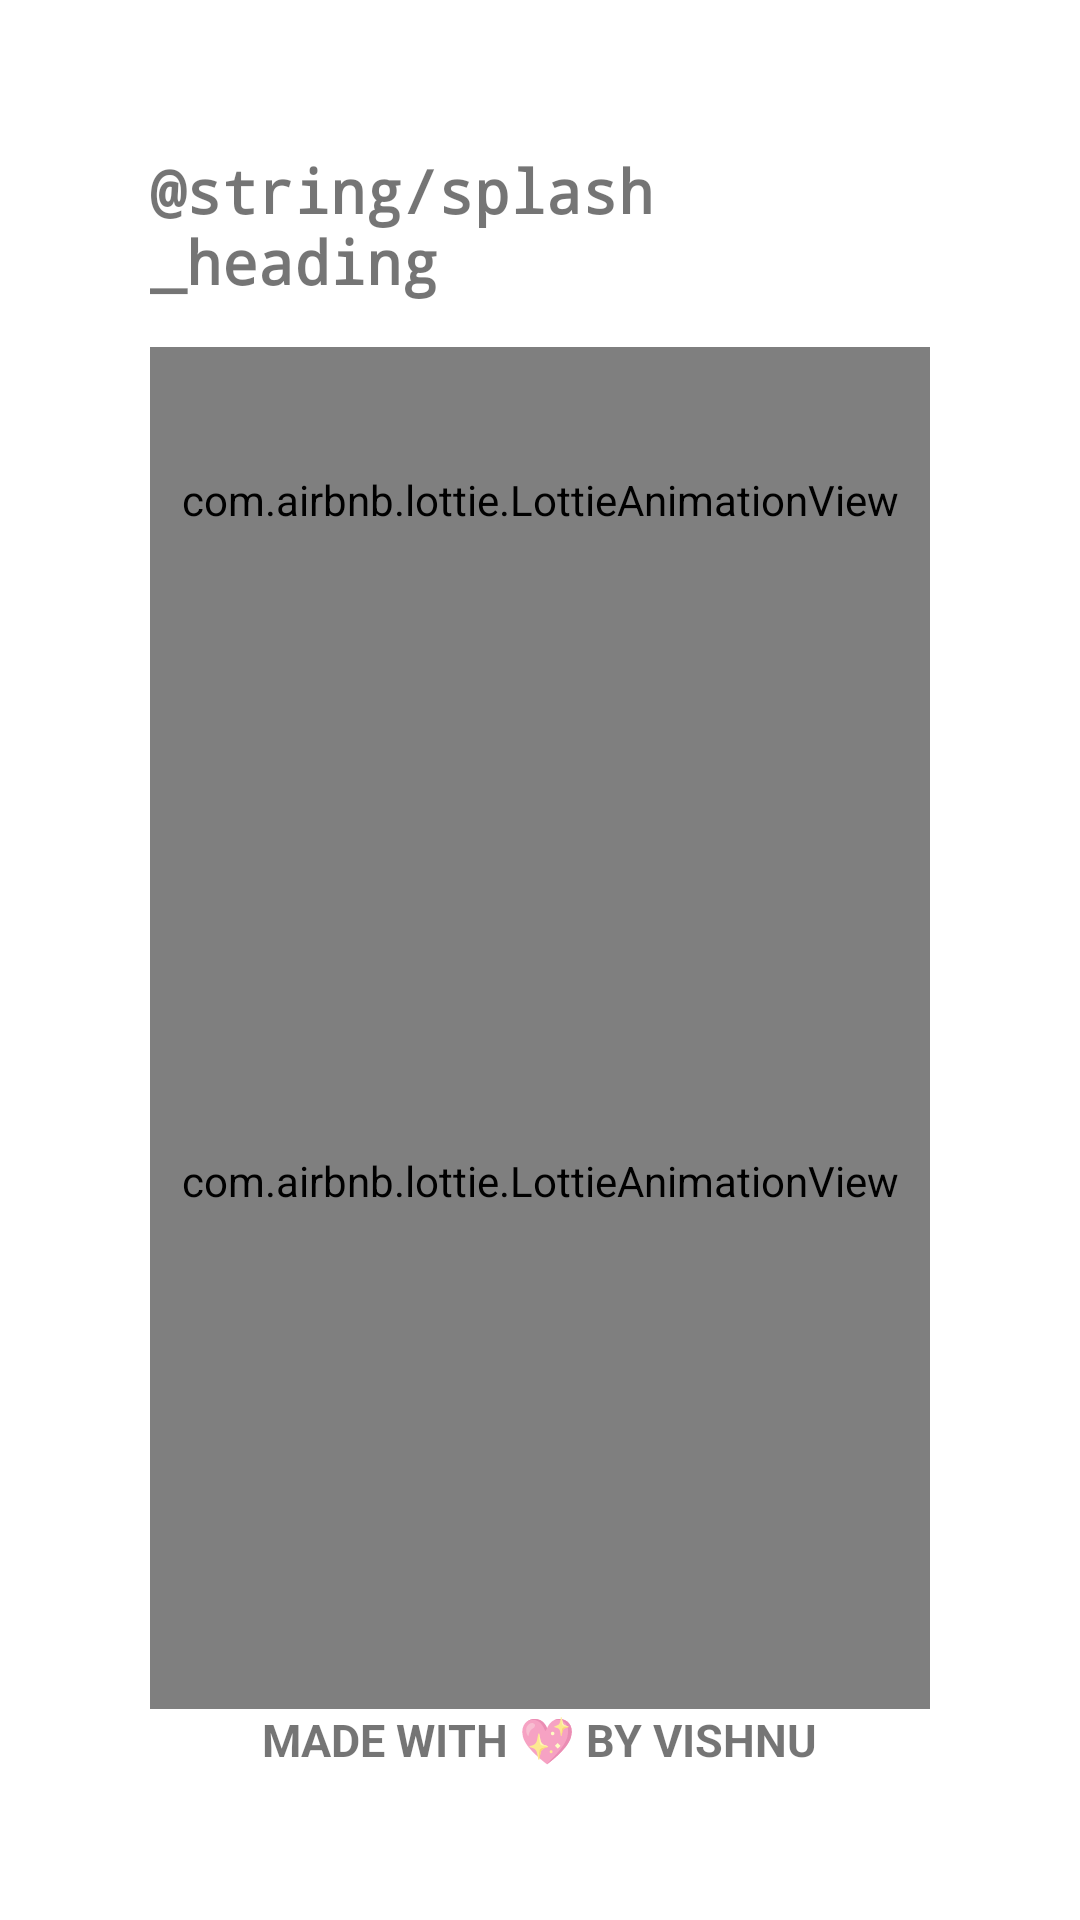

Android layout source for this screen:
<!-- AndroidManifest.xml: application theme Theme.BMI -->
<!-- res/layout/activity_splash.xml -->
<?xml version="1.0" encoding="utf-8"?>
<LinearLayout xmlns:android="http://schemas.android.com/apk/res/android"
    xmlns:app="http://schemas.android.com/apk/res-auto"
    xmlns:tools="http://schemas.android.com/tools"
    android:layout_width="match_parent"
    android:layout_height="match_parent"
    android:orientation="vertical"
    android:padding="50dp"
    tools:context=".SplashActivity">
    <TextView
        android:layout_width="wrap_content"
        android:layout_height="wrap_content"
        android:text="@string/splash_heading"
        android:layout_gravity="center_horizontal"
        android:layout_marginBottom="15dp"
        android:textSize="20sp"
        android:textStyle="bold"
        android:fontFamily="monospace"
        />
    <com.airbnb.lottie.LottieAnimationView
        android:layout_width="match_parent"
        android:layout_height="wrap_content"
        android:layout_weight="1"
        app:lottie_rawRes="@raw/splash_loading"
        app:lottie_autoPlay="true"
        app:lottie_loop="true"
        />
    <com.airbnb.lottie.LottieAnimationView
        android:layout_width="match_parent"
        android:layout_height="wrap_content"
        android:layout_weight="4"
        app:lottie_rawRes="@raw/splash_anim"
        app:lottie_autoPlay="true"
        app:lottie_loop="true"
        />
    <TextView
        android:layout_width="wrap_content"
        android:layout_height="wrap_content"
        android:text="Made with 💖 by Vishnu"
        android:layout_gravity="center_horizontal"
        android:textSize="15sp"
        android:textAllCaps="true"
        android:textStyle="bold"
        />
</LinearLayout>
<!-- resources referenced by this layout -->
<resources>
  <style name="Theme.BMI" parent="Theme.MaterialComponents.DayNight.DarkActionBar">
          
          <item name="colorPrimary">@color/pink_light</item>
          <item name="colorPrimaryVariant">@color/pink</item>
          <item name="colorOnPrimary">@color/white</item>
          
          <item name="colorSecondary">@color/teal_200</item>
          <item name="colorSecondaryVariant">@color/teal_700</item>
          <item name="colorOnSecondary">@color/black</item>
          
          <item name="android:statusBarColor" tools:targetApi="l">?attr/colorPrimaryVariant</item>
          
      </style>
  <color name="pink_light">#E68FF8</color>
  <color name="pink">#E075F6</color>
  <color name="white">#FFFFFFFF</color>
  <color name="teal_200">#FF03DAC5</color>
  <color name="teal_700">#FF018786</color>
  <color name="black">#FF000000</color>
</resources>
